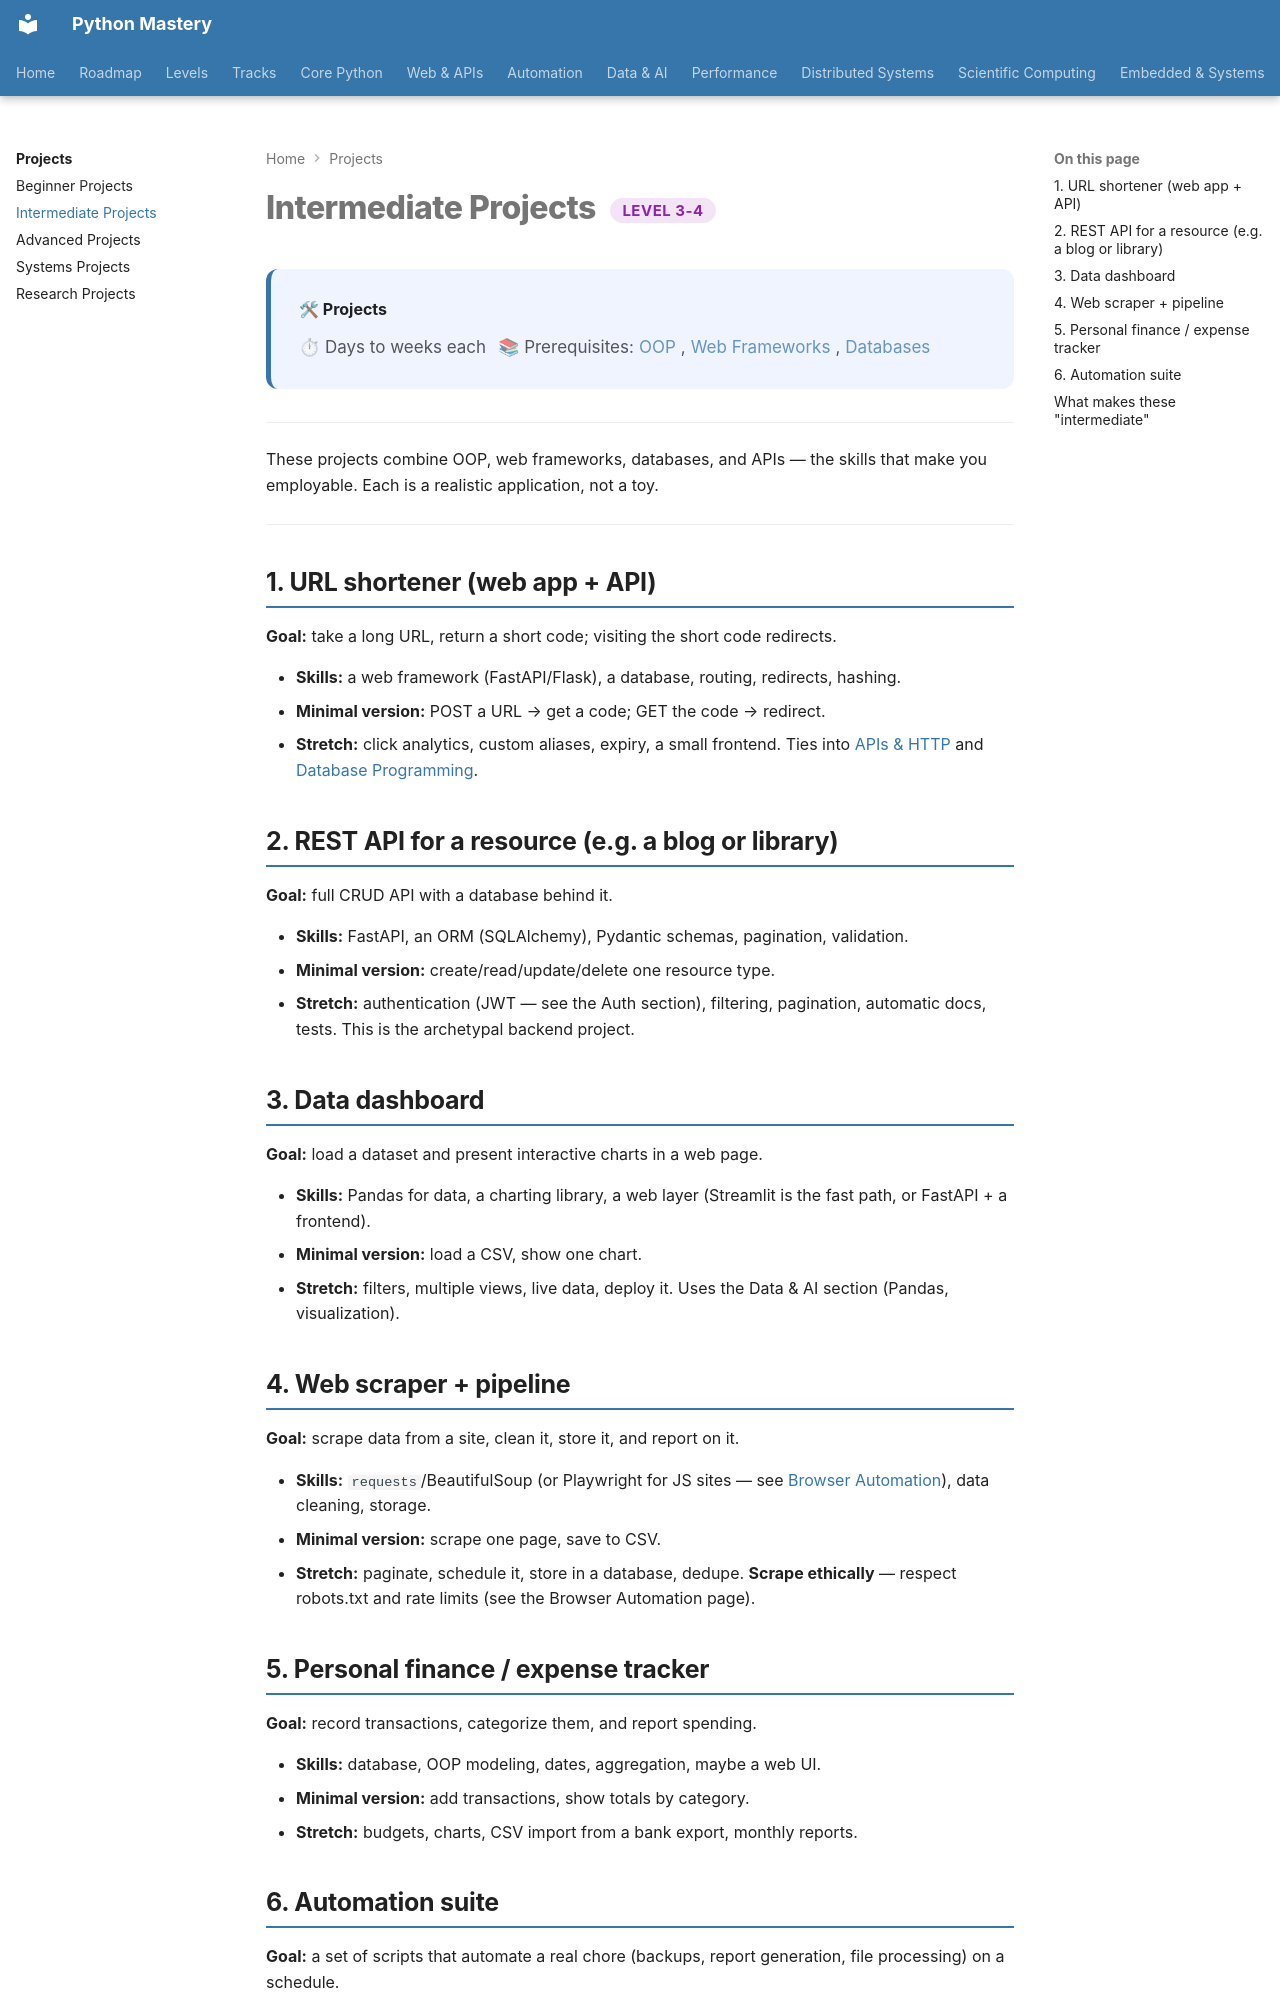

repository: SSnp75/PythonMastery-Site · page: projects/intermediate/index.html · generator: mkdocs

---
title: "Intermediate Projects"
description: Real applications — web apps, APIs, dashboards and automation suites
---

# Intermediate Projects <span class="pm-badge pm-badge-proficient">Level 3-4</span>

<div class="pm-topic-header">
  <strong>🛠 Projects</strong>
  <div class="pm-topic-meta">
    <span>⏱ Days to weeks each</span>
    <span>📚 Prerequisites: <a href="../core/competent/oop-fundamentals.md">OOP</a>, <a href="../web/proficient/frameworks.md">Web Frameworks</a>, <a href="../web/proficient/databases.md">Databases</a></span>
  </div>
</div>

---

These projects combine OOP, web frameworks, databases, and APIs — the skills that make you employable. Each is a realistic application, not a toy.

---

## 1. URL shortener (web app + API)

**Goal:** take a long URL, return a short code; visiting the short code redirects.

- **Skills:** a web framework (FastAPI/Flask), a database, routing, redirects, hashing.
- **Minimal version:** POST a URL → get a code; GET the code → redirect.
- **Stretch:** click analytics, custom aliases, expiry, a small frontend. Ties into [APIs & HTTP](../web/proficient/apis-http.md) and [Database Programming](../web/proficient/databases.md).

## 2. REST API for a resource (e.g. a blog or library)

**Goal:** full CRUD API with a database behind it.

- **Skills:** FastAPI, an ORM (SQLAlchemy), Pydantic schemas, pagination, validation.
- **Minimal version:** create/read/update/delete one resource type.
- **Stretch:** authentication (JWT — see the Auth section), filtering, pagination, automatic docs, tests. This is the archetypal backend project.

## 3. Data dashboard

**Goal:** load a dataset and present interactive charts in a web page.

- **Skills:** Pandas for data, a charting library, a web layer (Streamlit is the fast path, or FastAPI + a frontend).
- **Minimal version:** load a CSV, show one chart.
- **Stretch:** filters, multiple views, live data, deploy it. Uses the Data & AI section (Pandas, visualization).

## 4. Web scraper + pipeline

**Goal:** scrape data from a site, clean it, store it, and report on it.

- **Skills:** `requests`/BeautifulSoup (or Playwright for JS sites — see [Browser Automation](../automation/browser.md)), data cleaning, storage.
- **Minimal version:** scrape one page, save to CSV.
- **Stretch:** paginate, schedule it, store in a database, dedupe. **Scrape ethically** — respect robots.txt and rate limits (see the Browser Automation page).

## 5. Personal finance / expense tracker

**Goal:** record transactions, categorize them, and report spending.

- **Skills:** database, OOP modeling, dates, aggregation, maybe a web UI.
- **Minimal version:** add transactions, show totals by category.
- **Stretch:** budgets, charts, CSV import from a bank export, monthly reports.
